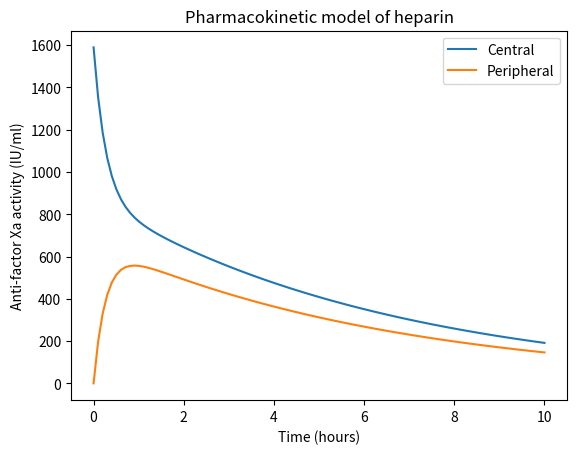

The script that saved this image:
import numpy as np
from scipy.integrate import odeint
import matplotlib.pyplot as plt

v_c_baseline = 3.1  # Baseline volume of distribution (mL/kg)
b_vc_bw = 1.02 #regression coefficient fo body weight on Vc
bw_i = 77.5 #body weight of the patient
wi_vc = 0 #random effect of patient
def define_vci(Vc_baseline, B_vc_bw, bw_i, wi_vc):
    vci = Vc_baseline + B_vc_bw * np.log10(bw_i / 70.0) + wi_vc
    return vci

vci = define_vci(v_c_baseline, b_vc_bw, bw_i, wi_vc)
print(vci)

dose_i = 25000   # initial bolus dose of heparin in IU
dose_d = 5000  # multiple dose of heparin in IU
t_d = 1  # dosing interval in hours
v_c = vci  # volume of distribution of the central compartment in liters
v_p = 2.23  # volume of distribution of the peripheral compartment in liters
q = 4.67  # intercompartmental clearance in liters per hour
cl = 0.841  # elimination clearance in liters per hour

def pk_model(y, t, dose_i, dose_d, t_d, v_c, v_p, q, cl):
    c_c, c_p = y
    input_t = dose_d / v_c if t % t_d == 0 else 0
    dc_c_dt = input_t + q * (c_p / v_p - c_c / v_c) - (cl / v_c) * c_c
    dc_p_dt = q * (c_c / v_c - c_p / v_p)

    return [dc_c_dt, dc_p_dt]

initial_conditions = [dose_d / v_c, 0.0]
t = np.linspace(0, 10, 100)

y = odeint(pk_model, initial_conditions, t, args=(dose_i, dose_d, t_d, v_c, v_p, q, cl))

c_c = y[:, 0]
c_p = y[:, 1]

plt.plot(t, c_c, label="Central")
plt.plot(t, c_p, label="Peripheral")
plt.xlabel("Time (hours)")
plt.ylabel("Anti-factor Xa activity (IU/ml)")
plt.title("Pharmacokinetic model of heparin")
plt.legend()
plt.show()

